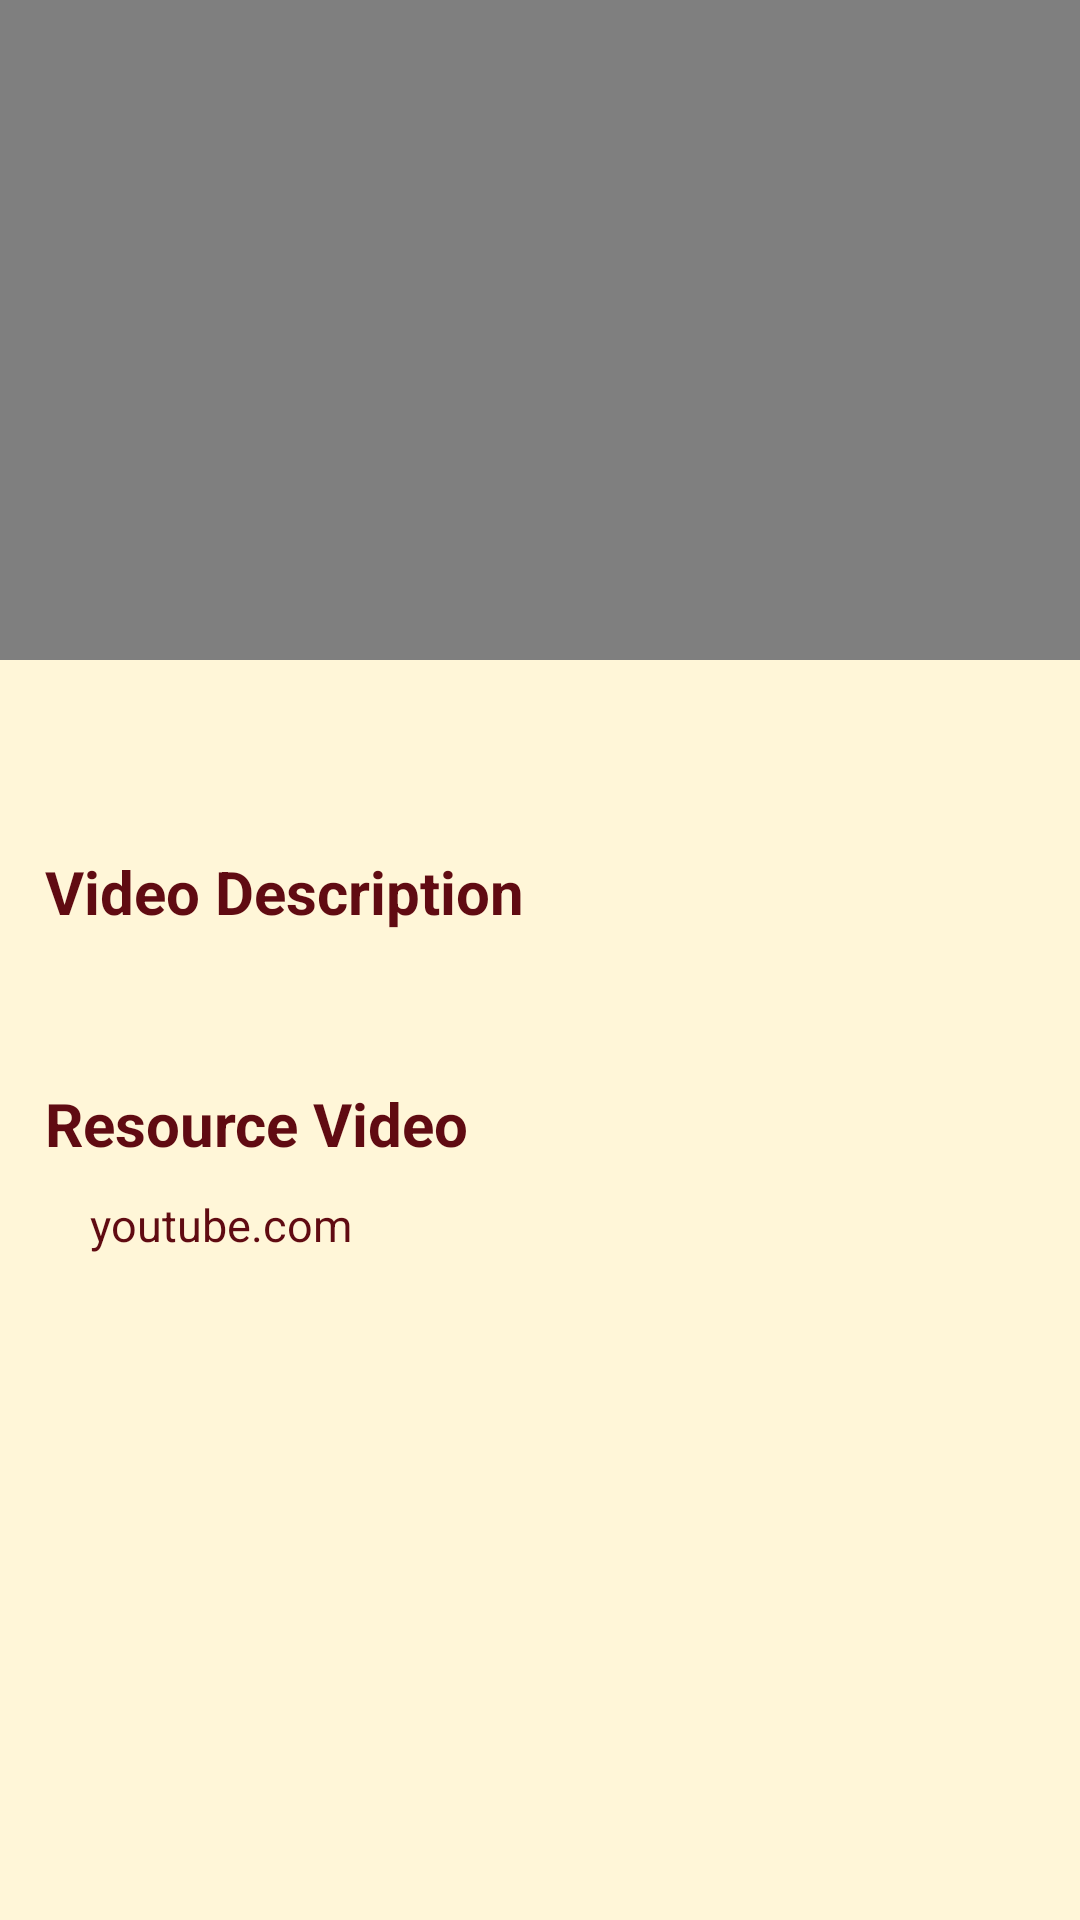

This screen was rendered from an Android layout file. Write that file and the resources it references.
<!-- AndroidManifest.xml: application theme Theme.UTS_00000042578_ReyhanPhilliesWijaya -->
<!-- res/layout/playvideo.xml -->
<?xml version="1.0" encoding="utf-8"?>
<LinearLayout xmlns:android="http://schemas.android.com/apk/res/android"
    xmlns:app="http://schemas.android.com/apk/res-auto"
    xmlns:tools="http://schemas.android.com/tools"
    android:layout_width="match_parent"
    android:layout_height="match_parent"
    tools:context=".MainActivity"
    android:orientation="vertical"
    android:background="#FFF6D8">

    <FrameLayout
        android:layout_width="match_parent"
        android:layout_height="220dp"
        app:layout_constraintBottom_toBottomOf="parent"
        app:layout_constraintLeft_toLeftOf="parent"
        app:layout_constraintRight_toRightOf="parent"
        app:layout_constraintTop_toTopOf="parent">

        <VideoView
            android:id="@+id/video_view"
            android:layout_width="match_parent"
            android:layout_height="wrap_content" />

    </FrameLayout>

    <LinearLayout
        android:layout_marginTop="5dp"
        android:layout_width="match_parent"
        android:layout_height="wrap_content"
        android:orientation="vertical">

        <TextView
            android:id="@+id/judul"
            android:layout_width="match_parent"
            android:layout_height="wrap_content"
            android:layout_marginTop="5dp"
            android:layout_marginLeft="15dp"
            android:layout_marginRight="15dp"
            android:textSize="25dp"
            android:textStyle="bold"
            android:textColor="#600B12"/>
        <TextView
            android:id="@+id/juduldeskripsi"
            android:layout_width="match_parent"
            android:layout_height="wrap_content"
            android:layout_marginTop="20dp"
            android:layout_marginLeft="15dp"
            android:layout_marginRight="15dp"
            android:textSize="20dp"
            android:textStyle="bold"
            android:text="Video Description"
            android:textColor="#600B12"/>
        <TextView
            android:id="@+id/isideskripsi"
            android:layout_width="match_parent"
            android:layout_height="wrap_content"
            android:layout_marginTop="10dp"
            android:layout_marginLeft="30dp"
            android:layout_marginRight="15dp"
            android:textSize="15dp"
            android:textColor="#600B12"/>
        <TextView
            android:id="@+id/judulreferesi"
            android:layout_width="match_parent"
            android:layout_height="wrap_content"
            android:layout_marginTop="20dp"
            android:layout_marginLeft="15dp"
            android:layout_marginRight="15dp"
            android:textSize="20dp"
            android:textStyle="bold"
            android:textColor="#600B12"
            android:text="Resource Video"/>
        <TextView
            android:id="@+id/isireferensi"
            android:layout_width="match_parent"
            android:layout_height="wrap_content"
            android:layout_marginTop="10dp"
            android:layout_marginLeft="30dp"
            android:layout_marginRight="15dp"
            android:textSize="15dp"
            android:text="youtube.com"
            android:textColor="#600B12"/>
    </LinearLayout>

</LinearLayout>
<!-- resources referenced by this layout -->
<resources>
  <style name="Theme.UTS_00000042578_ReyhanPhilliesWijaya" parent="Theme.MaterialComponents.DayNight.DarkActionBar">
          
          <item name="colorPrimary">@color/purple_500</item>
          <item name="colorPrimaryVariant">@color/purple_700</item>
          <item name="colorOnPrimary">@color/white</item>
          
          <item name="colorSecondary">@color/teal_200</item>
          <item name="colorSecondaryVariant">@color/teal_700</item>
          <item name="colorOnSecondary">@color/black</item>
          
          <item name="android:statusBarColor" tools:targetApi="l">?attr/colorPrimaryVariant</item>
          
      </style>
  <!-- not gathered from this repository: default colours our renderer supplied (Android Studio template values) -->
  <color name="purple_500">#FF6200EE</color>
  <color name="purple_700">#FF3700B3</color>
  <color name="teal_200">#FF03DAC5</color>
  <color name="teal_700">#FF018786</color>
  <color name="black">#FF000000</color>
  <color name="white">#FFFFFFFF</color>
</resources>
